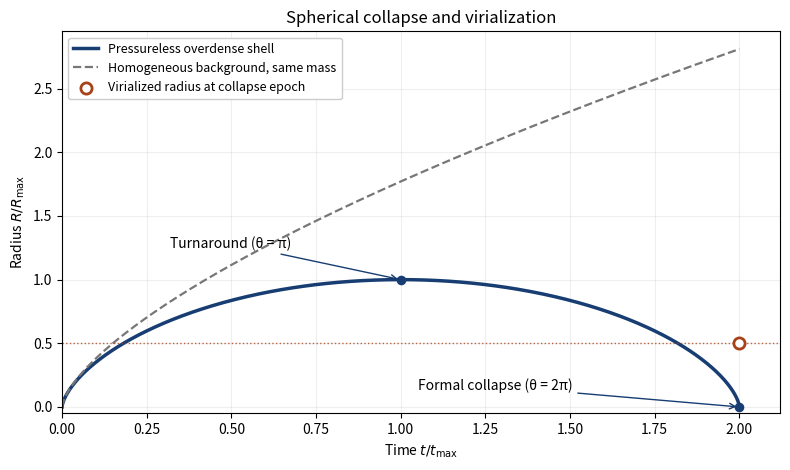

Recreate this plot in Python.
"""Original spherical-collapse sketch. Python 3.14.4, NumPy 2.3.5, Matplotlib 3.10.7.
Writes one opaque PNG basename in the caller's cwd; does not alter MPLCONFIGDIR.
"""
import numpy as np
import matplotlib
matplotlib.use('Agg')
import matplotlib.pyplot as plt

theta=np.linspace(0,2*np.pi,1001)
x=(theta-np.sin(theta))/np.pi
y=(1-np.cos(theta))/2
fig,ax=plt.subplots(figsize=(8,4.8),dpi=100,facecolor='white')
ax.set_facecolor('white')
ax.plot(x,y,color='#173d73',linewidth=2.5,label='Pressureless overdense shell')
# Same enclosed mass evolving with the homogeneous EdS background.
background=0.5*(9*np.pi**2/2)**(1/3)*x**(2/3)
ax.plot(x,background,color='#777777',linewidth=1.6,linestyle='--',label='Homogeneous background, same mass')
ax.scatter([1,2],[1,0],color='#173d73',s=35,zorder=4)
ax.scatter([2],[.5],facecolor='white',edgecolor='#a74218',s=65,linewidth=2,zorder=5,label='Virialized radius at collapse epoch')
ax.annotate('Turnaround\u00a0(\u03b8 = \u03c0)',(1,1),xytext=(.32,1.25),arrowprops={'arrowstyle':'->','color':'#173d73'},fontsize=10)
ax.annotate('Formal collapse\u00a0(\u03b8 = 2\u03c0)',(2,0),xytext=(1.05,.13),arrowprops={'arrowstyle':'->','color':'#173d73'},fontsize=10)
ax.axhline(.5,color='#a74218',linewidth=1,linestyle=':',alpha=.8)
ax.set(xlim=(0,2.12),ylim=(-.05,2.95),xlabel=r'Time $t/t_{\rm max}$',ylabel=r'Radius $R/R_{\rm max}$',title='Spherical collapse and virialization')
ax.grid(alpha=.2);ax.legend(loc='upper left',fontsize=9,framealpha=1)
fig.tight_layout()
fig.savefig('paper-55-spherical-collapse.png',dpi=100,facecolor='white',transparent=False)
plt.close(fig)
